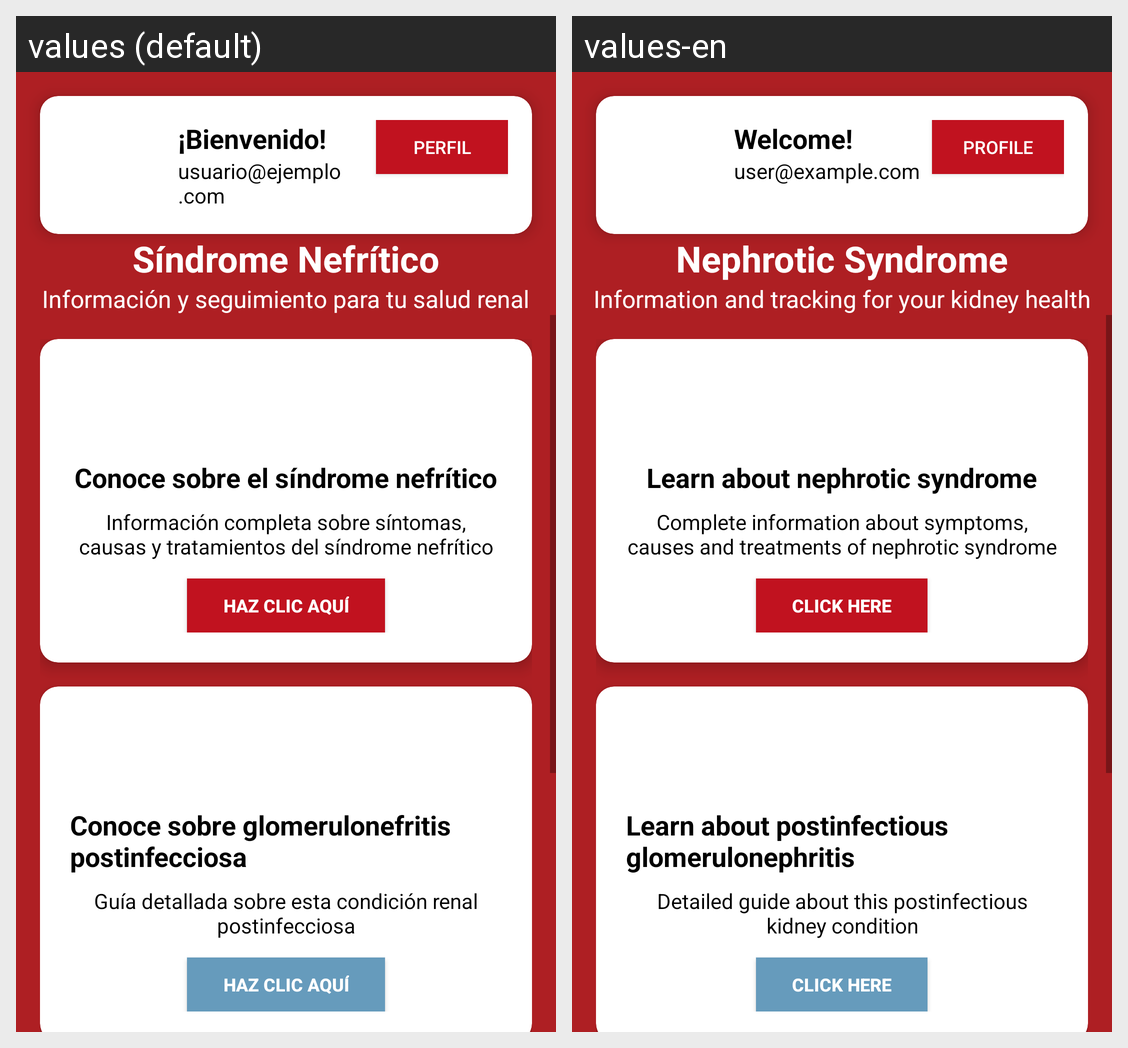

The Android screen above is rendered under two locales of the same app. Produce the string resources it draws, with the default and per-locale values.
Android screen res/layout/activity_home.xml rendered under 2 locales, left to right: values (default), values-en. Device: Nexus 5 (rendered at 1080×1920; each locale shown at half size, 540×960, under a caption strip naming it); theme Theme.Coil_app.
Strings drawn on this screen, with the default value and each locale's value (text and hints the layout hard-codes, and strings that could not be matched under every locale, appear in the picture but are not listed):

welcome_user
  values: ¡Bienvenido!
  values-en: Welcome!

user_email_placeholder
  values: usuario@ejemplo.com
  values-en: user@example.com

profile
  values: Perfil
  values-en: Profile

app_title
  values: Síndrome Nefrítico
  values-en: Nephrotic Syndrome

app_subtitle
  values: Información y seguimiento para tu salud renal
  values-en: Information and tracking for your kidney health

nephrotic_syndrome
  values: Conoce sobre el síndrome nefrítico
  values-en: Learn about nephrotic syndrome

nephrotic_description
  values: Información completa sobre síntomas, causas y tratamientos del síndrome nefrítico
  values-en: Complete information about symptoms, causes and treatments of nephrotic syndrome

click_here
  values: Haz clic aquí
  values-en: Click here

postinfectious_glomerulonephritis
  values: Conoce sobre glomerulonefritis postinfecciosa
  values-en: Learn about postinfectious glomerulonephritis

glomerulonephritis_description
  values: Guía detallada sobre esta condición renal postinfecciosa
  values-en: Detailed guide about this postinfectious kidney condition
